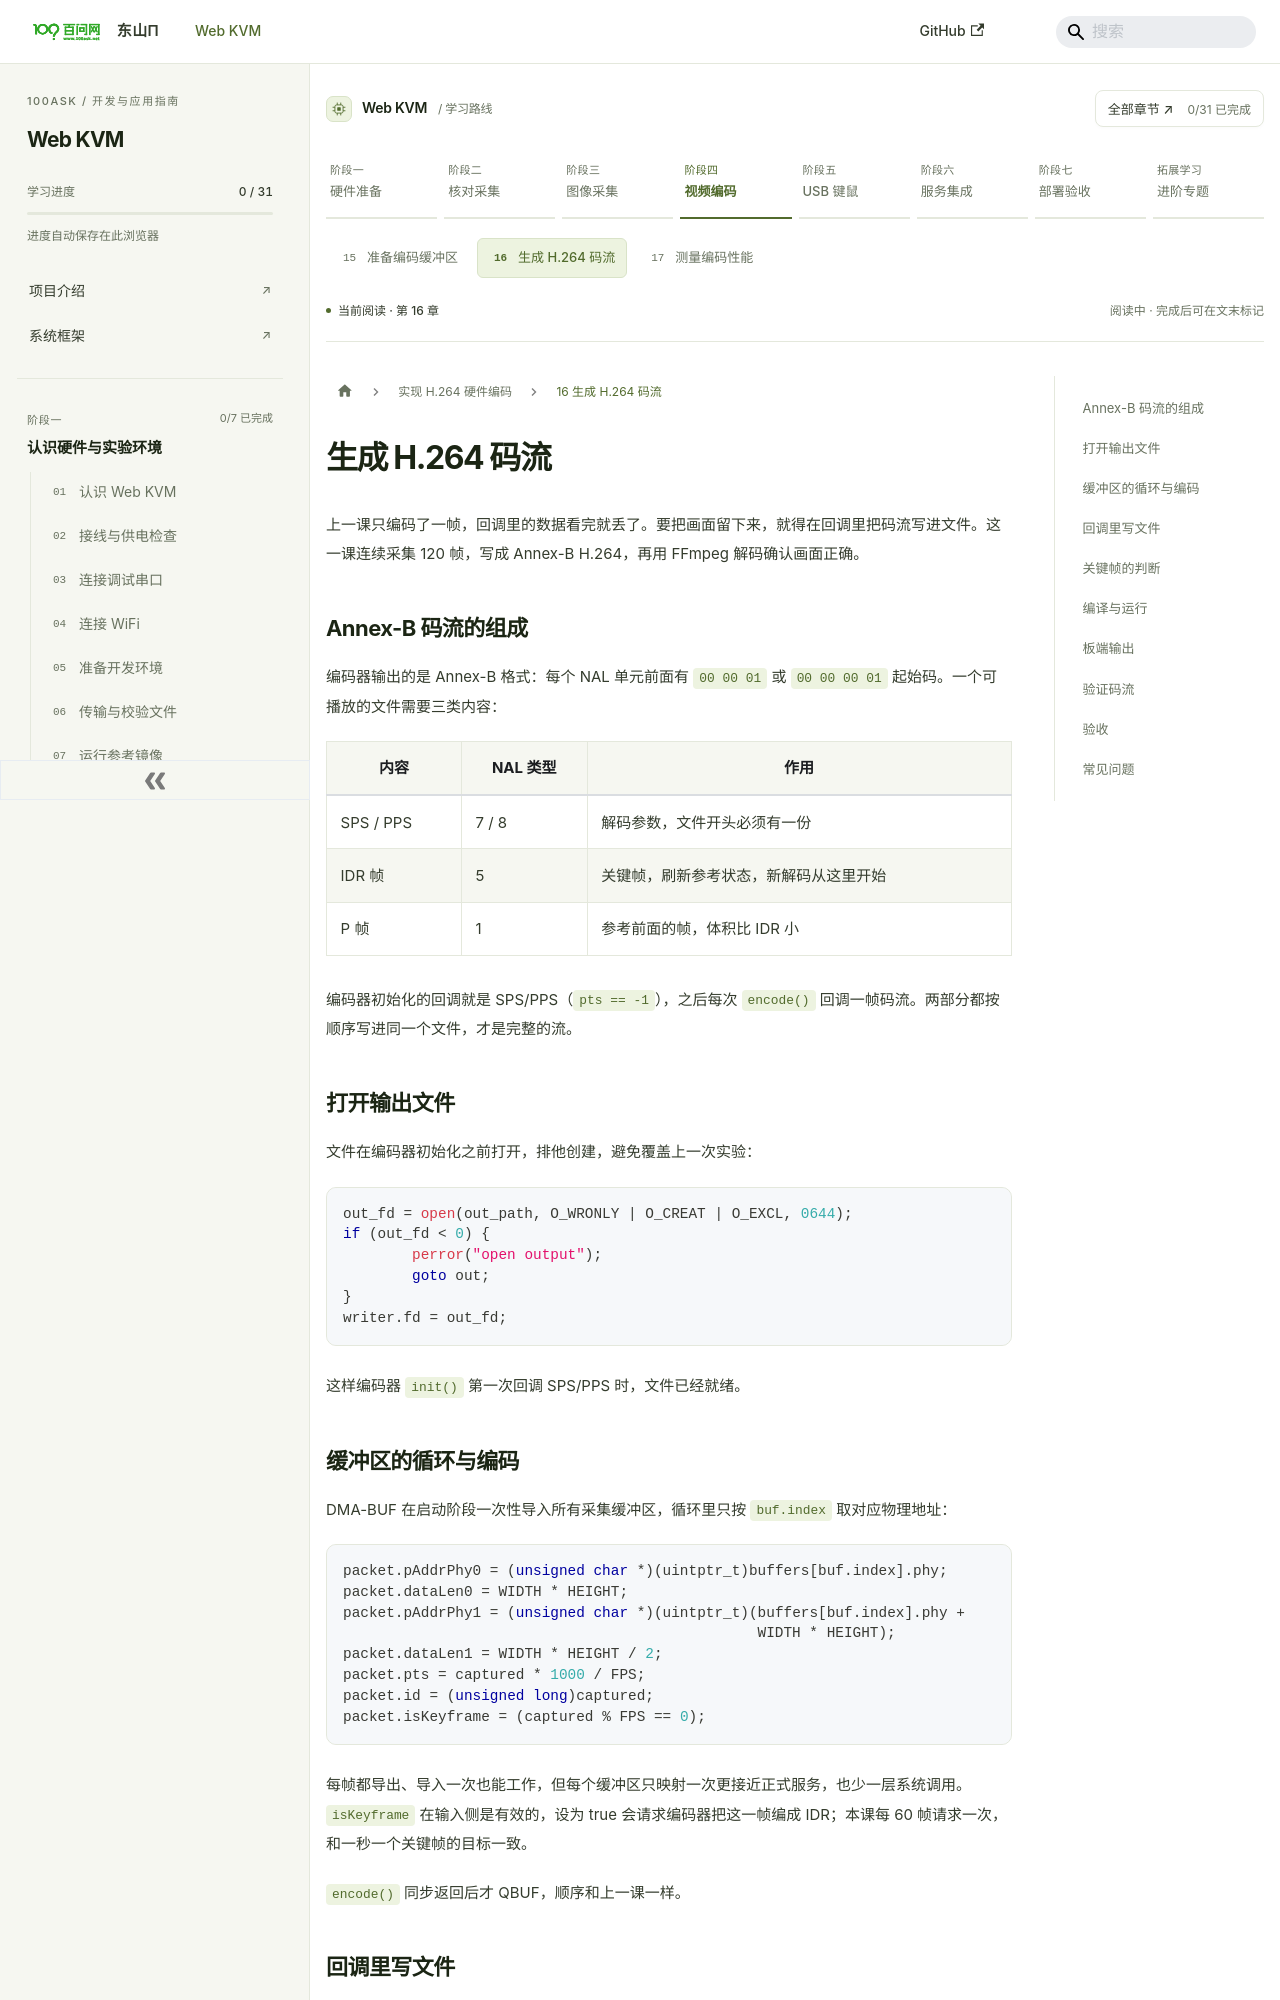

repository: dshanpi/solution-docs · page: docs/course/encoding/h264-file/index.html · generator: docusaurus

---
title: "生成 H.264 码流"
sidebar_label: "16 生成 H.264 码流"
sidebar_position: 13
slug: /course/encoding/h264-file
---

# 生成 H.264 码流

上一课只编码了一帧，回调里的数据看完就丢了。要把画面留下来，就得在回调里把码流写进文件。这一课连续采集 120 帧，写成 Annex-B H.264，再用 FFmpeg 解码确认画面正确。

## Annex-B 码流的组成

编码器输出的是 Annex-B 格式：每个 NAL 单元前面有 `00 00 01` 或 `00 00 00 01` 起始码。一个可播放的文件需要三类内容：

| 内容 | NAL 类型 | 作用 |
| --- | --- | --- |
| SPS / PPS | 7 / 8 | 解码参数，文件开头必须有一份 |
| IDR 帧 | 5 | 关键帧，刷新参考状态，新解码从这里开始 |
| P 帧 | 1 | 参考前面的帧，体积比 IDR 小 |

编码器初始化的回调就是 SPS/PPS（`pts == -1`），之后每次 `encode()` 回调一帧码流。两部分都按顺序写进同一个文件，才是完整的流。

## 打开输出文件

文件在编码器初始化之前打开，排他创建，避免覆盖上一次实验：

```cpp
out_fd = open(out_path, O_WRONLY | O_CREAT | O_EXCL, 0644);
if (out_fd < 0) {
	perror("open output");
	goto out;
}
writer.fd = out_fd;
```

这样编码器 `init()` 第一次回调 SPS/PPS 时，文件已经就绪。

## 缓冲区的循环与编码

DMA-BUF 在启动阶段一次性导入所有采集缓冲区，循环里只按 `buf.index` 取对应物理地址：

```cpp
packet.pAddrPhy0 = (unsigned char *)(uintptr_t)buffers[buf.index].phy;
packet.dataLen0 = WIDTH * HEIGHT;
packet.pAddrPhy1 = (unsigned char *)(uintptr_t)(buffers[buf.index].phy +
						WIDTH * HEIGHT);
packet.dataLen1 = WIDTH * HEIGHT / 2;
packet.pts = captured * 1000 / FPS;
packet.id = (unsigned long)captured;
packet.isKeyframe = (captured % FPS == 0);
```

每帧都导出、导入一次也能工作，但每个缓冲区只映射一次更接近正式服务，也少一层系统调用。`isKeyframe` 在输入侧是有效的，设为 true 会请求编码器把这一帧编成 IDR；本课每 60 帧请求一次，和一秒一个关键帧的目标一致。

`encode()` 同步返回后才 QBUF，顺序和上一课一样。
